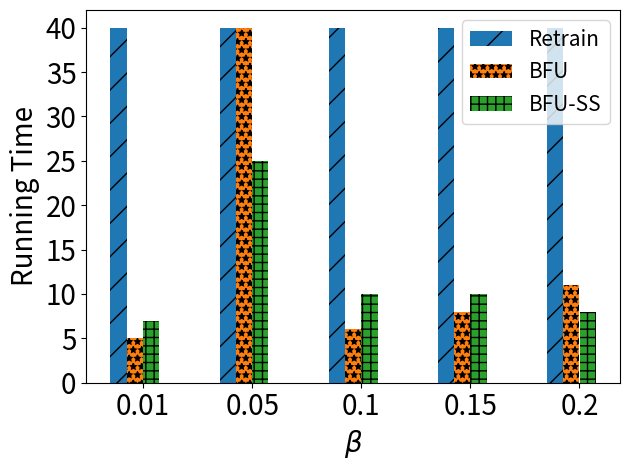

Write Python code to recreate this figure.
import matplotlib.pyplot as plt
import numpy as np

# user num = 50
labels = ['0.01', '0.05', '0.1', '0.15', '0.2']
unl_fr = [40, 40, 40, 40, 40]
unl_br = [5, 40, 6, 8, 11]
unl_self_r = [7, 25, 10, 10, 8]
unl_hess_r = [18,  18, 18, 18, 18]

x = np.arange(len(labels))  # the label locations
width = 0.6  # the width of the bars
# no_noise = np.around(no_noise,0)
# samping = np.around(samping,0)
# ldp = np.around(ldp,0)


plt.subplots()
plt.bar(x - width / 2 + width / 8, unl_fr, width=0.148, label='Retrain', hatch='/')
plt.bar(x - width / 8, unl_br, width=0.148, label='BFU', hatch='**')
plt.bar(x + width / 8, unl_self_r, width=0.148, label='BFU-SS', hatch='++')
#plt.bar(x + width / 2 - width / 8, unl_hess_r, width=0.148, label='HFU', hatch='-')
# Add some text for labels, title and custom x-axis tick labels, etc.
plt.ylabel('Running Time', fontsize=20)
# ax.set_title('Performance of Different Users n')
plt.xticks(x, labels, fontsize=20)
# ax.set_xticklabels(labels,fontsize=15)

my_y_ticks = np.arange(0, 41, 5)
plt.yticks(my_y_ticks, fontsize=20)
# ax.set_yticklabels(my_y_ticks,fontsize=15)

plt.legend(loc='upper right', fontsize=15)
plt.xlabel('$\\beta$' ,fontsize=20)
# ax.bar_label(rects1, padding=1)
# ax.bar_label(rects2, padding=3)
# ax.bar_label(rects3, padding=3)

plt.tight_layout()

plt.rcParams['figure.figsize'] = (2.0, 1)
plt.rcParams['image.interpolation'] = 'nearest'
plt.rcParams['figure.subplot.left'] = 0.11
plt.rcParams['figure.subplot.bottom'] = 0.08
plt.rcParams['figure.subplot.right'] = 0.977
plt.rcParams['figure.subplot.top'] = 0.969
plt.savefig('cifar_rt_ur_bar.png', dpi=400)
plt.show()
